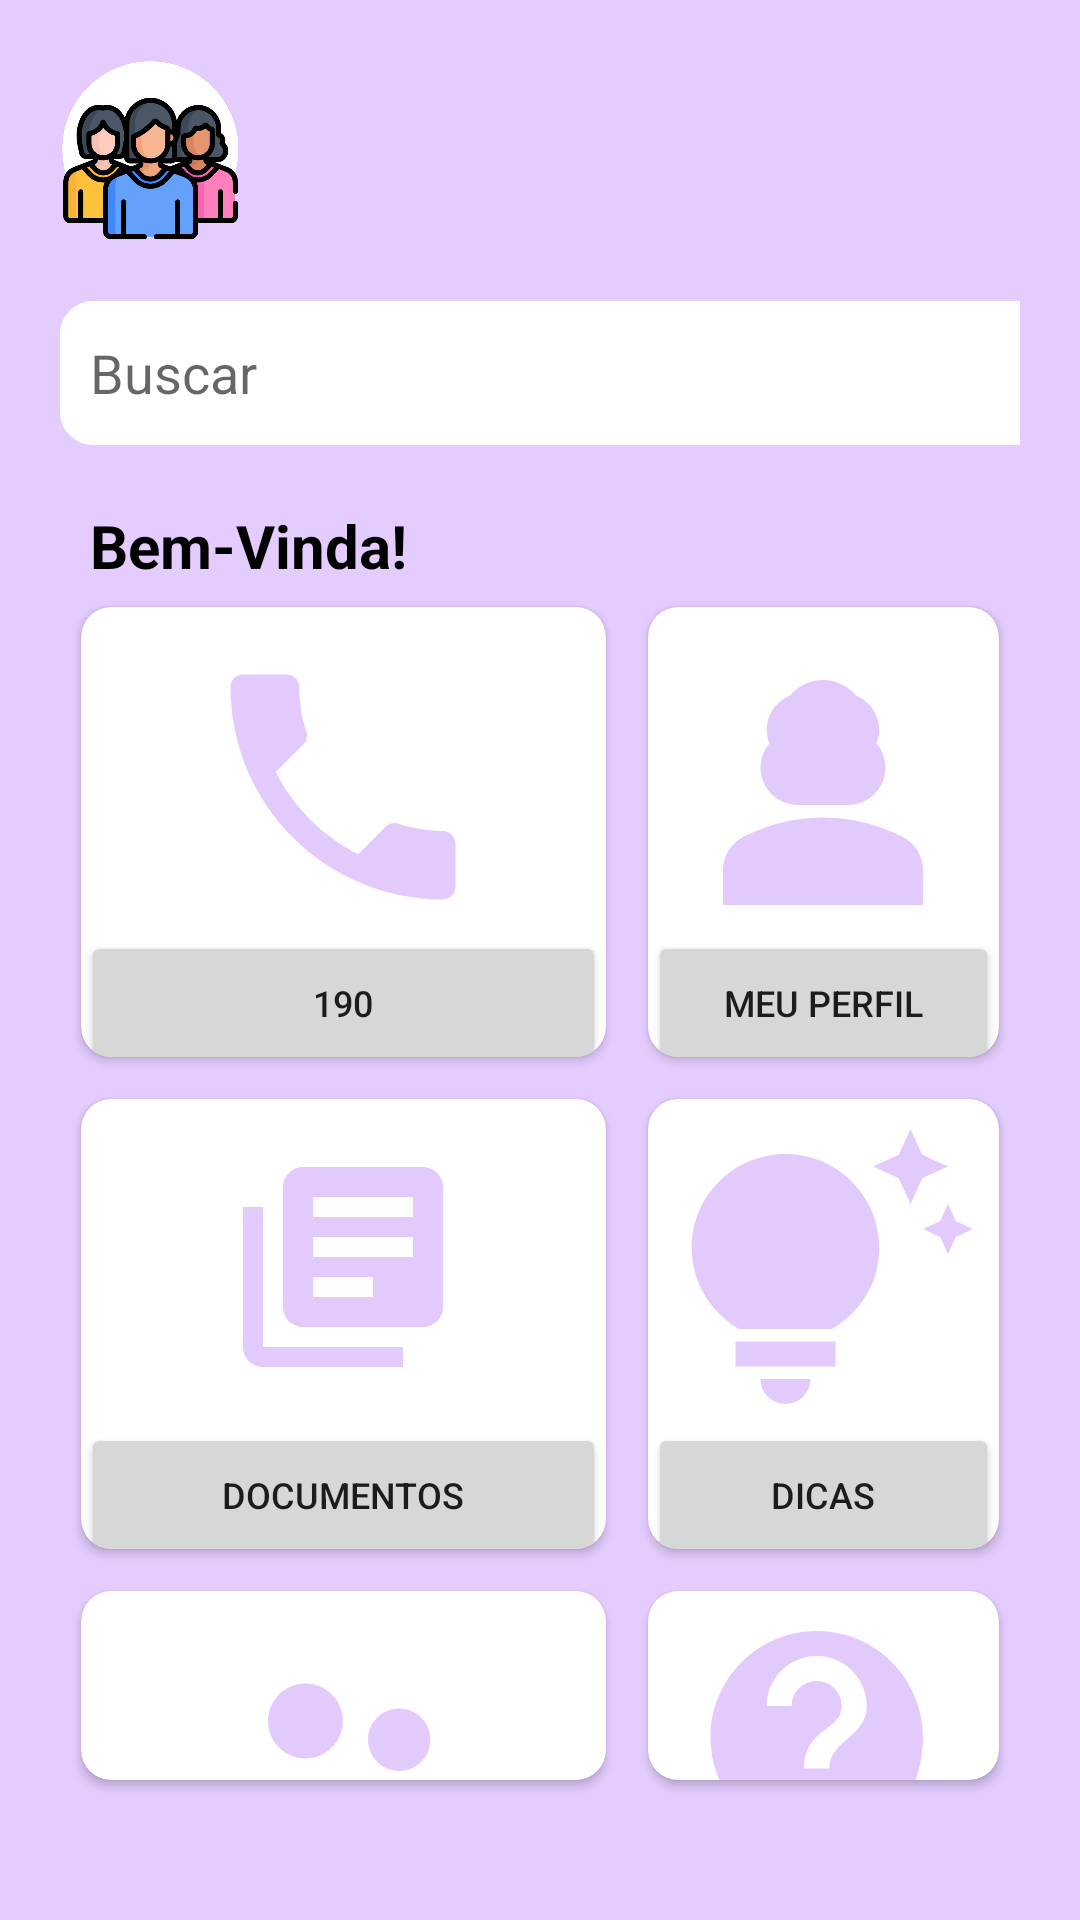

Here is an Android app screen rendered from its layout file. Give the layout XML and the strings, colors and styles it references.
<!-- AndroidManifest.xml: application theme Theme.CidadeTop -->
<!-- res/layout/menu_layout.xml -->
<?xml version="1.0" encoding="utf-8"?>
<LinearLayout xmlns:android="http://schemas.android.com/apk/res/android"
    xmlns:app="http://schemas.android.com/apk/res-auto"
    android:orientation="vertical"
    xmlns:tools="http://schemas.android.com/tools"
    android:layout_width="match_parent"
    android:layout_height="match_parent"
    android:background="#E4CCFF">

    <LinearLayout
        android:layout_width="match_parent"
        android:layout_height="match_parent"
        android:layout_margin="20dp"
        android:orientation="vertical">

        <ImageView
            android:layout_width="60dp"
            android:layout_height="60dp"
            android:src="@drawable/logo">
        </ImageView>
        <ImageView
            android:layout_width="30dp"
            android:layout_height="30dp"
            android:src="@drawable/baseline_logout"
            android:layout_gravity="end"
            android:layout_marginTop="-50dp"
            android:paddingBottom="1dp" />

        <EditText
            android:id="@+id/busca"
            android:layout_width="370dp"
            android:layout_height="wrap_content"
            android:background="@drawable/bordinha"
            android:hint="Buscar"
            android:inputType="textPersonName"
            android:maxLength="100"
            android:minHeight="48dp"
            android:padding="10dp"
            android:layout_marginTop="40dp"
            android:layout_marginBottom="20dp"/>


        <TextView
            android:layout_width="wrap_content"
            android:layout_height="wrap_content"
            android:text="Bem-Vinda!"
            android:textStyle="bold"
            android:textColor="#000"
            android:textSize="20dp"
            android:paddingLeft="10dp" />

        <RelativeLayout
            android:layout_width="match_parent"
            android:layout_height="match_parent"
            android:layout_margin="-20dp"
            android:layout_gravity="center">

            <androidx.cardview.widget.CardView
                android:id="@+id/card_policia"
                android:layout_width="175dp"
                android:layout_height="150dp"
                app:cardCornerRadius="10dp"
                android:layout_margin="7dp">

                <ImageView
                    android:layout_width="100dp"
                    android:layout_height="100dp"
                    android:scaleType="centerCrop"
                    android:src="@drawable/baseline_phone"
                    android:layout_gravity="center_horizontal"
                    android:layout_marginTop="10dp"/>

                <Button
                    android:id="@+id/btn_policia"
                    android:layout_width="match_parent"
                    android:layout_height="wrap_content"
                    android:text="190"
                    android:textSize="12dp"
                    android:layout_gravity="center"
                    android:layout_marginTop="57dp" />
            </androidx.cardview.widget.CardView>

            <androidx.cardview.widget.CardView
                android:id="@+id/card_perfil"
                android:layout_width="175dp"
                android:layout_height="150dp"
                app:cardCornerRadius="10dp"
                android:layout_margin="7dp"
                android:layout_toRightOf="@id/card_policia">

                <ImageView
                    android:layout_width="100dp"
                    android:layout_height="100dp"
                    android:scaleType="centerCrop"
                    android:src="@drawable/baseline_person"
                    android:layout_gravity="center_horizontal"
                    android:layout_marginTop="16dp"/>

                <Button
                    android:id="@+id/btn_perfil"
                    android:layout_width="match_parent"
                    android:layout_height="wrap_content"
                    android:text="Meu perfil"
                    android:textSize="12dp"
                    android:layout_gravity="center"
                    android:layout_marginTop="57dp" />

            </androidx.cardview.widget.CardView>

            <androidx.cardview.widget.CardView
                android:id="@+id/card_documentos"
                android:layout_width="175dp"
                android:layout_height="150dp"
                app:cardCornerRadius="10dp"
                android:layout_margin="7dp"
                android:layout_below="@id/card_policia">

                <ImageView
                    android:layout_width="80dp"
                    android:layout_height="80dp"
                    android:scaleType="centerCrop"
                    android:src="@drawable/baseline_books"
                    android:layout_gravity="center_horizontal"
                    android:layout_marginTop="16dp"/>

                <Button
                    android:id="@+id/btn_documentos"
                    android:layout_width="match_parent"
                    android:layout_height="wrap_content"
                    android:text="Documentos"
                    android:textSize="12dp"
                    android:layout_gravity="center"
                    android:layout_marginTop="57dp" />


            </androidx.cardview.widget.CardView>

            <androidx.cardview.widget.CardView
                android:id="@+id/card_dicas"
                android:layout_width="175dp"
                android:layout_height="150dp"
                app:cardCornerRadius="10dp"
                android:layout_margin="7dp"
                android:layout_below="@id/card_perfil"
                android:layout_toRightOf="@id/card_documentos">

                <ImageView
                    android:layout_width="100dp"
                    android:layout_height="100dp"
                    android:scaleType="centerCrop"
                    android:src="@drawable/baseline_tips"
                    android:layout_gravity="center_horizontal"
                    android:layout_marginTop="10dp"/>

                <Button
                    android:id="@+id/btn_dicas"
                    android:layout_width="match_parent"
                    android:layout_height="wrap_content"
                    android:text="Dicas"
                    android:textSize="12dp"
                    android:layout_gravity="center"
                    android:layout_marginTop="57dp" />

            </androidx.cardview.widget.CardView>

            <androidx.cardview.widget.CardView
                android:id="@+id/card_sobre"
                android:layout_width="175dp"
                android:layout_height="150dp"
                app:cardCornerRadius="10dp"
                android:layout_margin="7dp"
                android:layout_below="@id/card_documentos">

                <ImageView
                    android:layout_width="100dp"
                    android:layout_height="100dp"
                    android:scaleType="centerCrop"
                    android:src="@drawable/baseline_about"
                    android:layout_gravity="center_horizontal"
                    android:layout_marginTop="10dp"/>

                <Button
                    android:id="@+id/btn_sobre"
                    android:layout_width="match_parent"
                    android:layout_height="wrap_content"
                    android:text="Sobre nós"
                    android:textSize="12dp"
                    android:layout_gravity="center"
                    android:layout_marginTop="57dp" />
            </androidx.cardview.widget.CardView>

            <androidx.cardview.widget.CardView
                android:id="@+id/card_contato"
                android:layout_width="175dp"
                android:layout_height="150dp"
                app:cardCornerRadius="10dp"
                android:layout_margin="7dp"
                android:layout_below="@id/card_dicas"
                android:layout_toRightOf="@id/card_sobre">

                <ImageView
                    android:layout_width="100dp"
                    android:layout_height="90dp"
                    android:scaleType="centerCrop"
                    android:src="@drawable/baseline_contact_support"
                    android:layout_gravity="center_horizontal"
                    android:layout_marginTop="10dp"/>

                <Button
                    android:id="@+id/btn_contato"
                    android:layout_width="match_parent"
                    android:layout_height="wrap_content"
                    android:text="Contato"
                    android:textSize="12dp"
                    android:layout_gravity="center"
                    android:layout_marginTop="57dp"/>
            </androidx.cardview.widget.CardView>
        </RelativeLayout>
    </LinearLayout>
</LinearLayout>
<!-- resources referenced by this layout -->
<resources>
  <!-- drawable baseline_about (drawable) -->
  <vector android:height="24dp" android:tint="#E2CAFD"
      android:viewportHeight="24" android:viewportWidth="24"
      android:width="24dp" xmlns:android="http://schemas.android.com/apk/res/android">
      <path android:fillColor="@android:color/white" android:pathData="M16.5,12c1.38,0 2.49,-1.12 2.49,-2.5S17.88,7 16.5,7C15.12,7 14,8.12 14,9.5s1.12,2.5 2.5,2.5zM9,11c1.66,0 2.99,-1.34 2.99,-3S10.66,5 9,5C7.34,5 6,6.34 6,8s1.34,3 3,3zM16.5,14c-1.83,0 -5.5,0.92 -5.5,2.75L11,19h11v-2.25c0,-1.83 -3.67,-2.75 -5.5,-2.75zM9,13c-2.33,0 -7,1.17 -7,3.5L2,19h7v-2.25c0,-0.85 0.33,-2.34 2.37,-3.47C10.5,13.1 9.66,13 9,13z"/>
  </vector>
  <!-- drawable baseline_books (drawable) -->
  <vector android:autoMirrored="true" android:height="24dp"
      android:tint="#E2CAFD" android:viewportHeight="24"
      android:viewportWidth="24" android:width="24dp" xmlns:android="http://schemas.android.com/apk/res/android">
      <path android:fillColor="@android:color/white" android:pathData="M4,6L2,6v14c0,1.1 0.9,2 2,2h14v-2L4,20L4,6zM20,2L8,2c-1.1,0 -2,0.9 -2,2v12c0,1.1 0.9,2 2,2h12c1.1,0 2,-0.9 2,-2L22,4c0,-1.1 -0.9,-2 -2,-2zM19,11L9,11L9,9h10v2zM15,15L9,15v-2h6v2zM19,7L9,7L9,5h10v2z"/>
  </vector>
  <!-- drawable baseline_contact_support (drawable) -->
  <vector android:autoMirrored="true" android:height="24dp"
      android:tint="#E2CAFD" android:viewportHeight="24"
      android:viewportWidth="24" android:width="24dp" xmlns:android="http://schemas.android.com/apk/res/android">
      <path android:fillColor="@android:color/white" android:pathData="M11.5,2C6.81,2 3,5.81 3,10.5S6.81,19 11.5,19h0.5v3c4.86,-2.34 8,-7 8,-11.5C20,5.81 16.19,2 11.5,2zM12.5,16.5h-2v-2h2v2zM12.5,13h-2c0,-3.25 3,-3 3,-5 0,-1.1 -0.9,-2 -2,-2s-2,0.9 -2,2h-2c0,-2.21 1.79,-4 4,-4s4,1.79 4,4c0,2.5 -3,2.75 -3,5z"/>
  </vector>
  <!-- drawable baseline_phone (drawable) -->
  <vector android:height="24dp" android:tint="#E2CAFD"
      android:viewportHeight="24" android:viewportWidth="24"
      android:width="24dp" xmlns:android="http://schemas.android.com/apk/res/android">
      <path android:fillColor="@android:color/white" android:pathData="M6.62,10.79c1.44,2.83 3.76,5.14 6.59,6.59l2.2,-2.2c0.27,-0.27 0.67,-0.36 1.02,-0.24 1.12,0.37 2.33,0.57 3.57,0.57 0.55,0 1,0.45 1,1V20c0,0.55 -0.45,1 -1,1 -9.39,0 -17,-7.61 -17,-17 0,-0.55 0.45,-1 1,-1h3.5c0.55,0 1,0.45 1,1 0,1.25 0.2,2.45 0.57,3.57 0.11,0.35 0.03,0.74 -0.25,1.02l-2.2,2.2z"/>
  </vector>
  <!-- drawable baseline_tips (drawable) -->
  <vector android:height="24dp" android:tint="#E2CAFD"
      android:viewportHeight="24" android:viewportWidth="24"
      android:width="24dp" xmlns:android="http://schemas.android.com/apk/res/android">
      <path android:fillColor="@android:color/white" android:pathData="M7,20h4c0,1.1 -0.9,2 -2,2S7,21.1 7,20zM5,19h8v-2H5V19zM16.5,9.5c0,3.82 -2.66,5.86 -3.77,6.5H5.27C4.16,15.36 1.5,13.32 1.5,9.5C1.5,5.36 4.86,2 9,2S16.5,5.36 16.5,9.5zM21.37,7.37L20,8l1.37,0.63L22,10l0.63,-1.37L24,8l-1.37,-0.63L22,6L21.37,7.37zM19,6l0.94,-2.06L22,3l-2.06,-0.94L19,0l-0.94,2.06L16,3l2.06,0.94L19,6z"/>
  </vector>
  <!-- drawable bordinha (drawable) -->
  <?xml version="1.0" encoding="utf-8"?>
  <shape xmlns:android="http://schemas.android.com/apk/res/android">
      <corners android:radius="10dp"></corners>
      <solid android:color="@color/white"/>
      <stroke
          android:width="2dp"
          android:color="#fff" />
  </shape>
  <style name="Theme.CidadeTop" parent="Theme.MaterialComponents.DayNight.DarkActionBar">
          
          <item name="colorPrimary">@color/purple_500</item>
          <item name="colorPrimaryVariant">@color/purple_700</item>
          <item name="colorOnPrimary">@color/white</item>
          
          <item name="colorSecondary">@color/teal_200</item>
          <item name="colorSecondaryVariant">@color/teal_700</item>
          <item name="colorOnSecondary">@color/black</item>
          
          <item name="android:statusBarColor">?attr/colorPrimaryVariant</item>
          
      </style>
  <!-- not gathered from this repository: default colours our renderer supplied (Android Studio template values) -->
  <color name="purple_500">#FF6200EE</color>
  <color name="purple_700">#FF3700B3</color>
  <color name="teal_200">#FF03DAC5</color>
  <color name="teal_700">#FF018786</color>
  <color name="black">#FF000000</color>
  <color name="white">#FFFFFFFF</color>
</resources>
